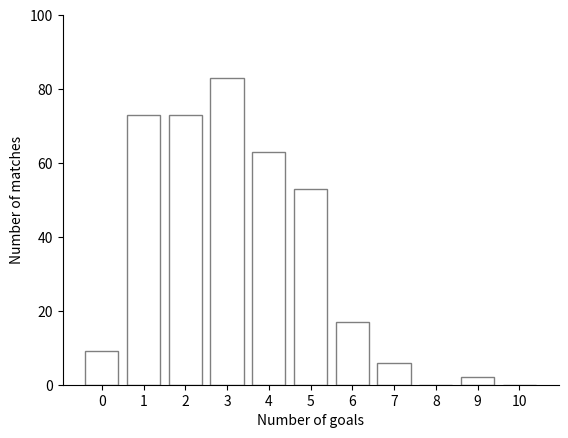

This figure's Python source:
%matplotlib inline

import numpy as np
import numpy.random as rnd
import time
import pylab as plt

#Length of match
match_minutes = 90
#Average goals per match
goals_per_match = 2.79
#Probability of a goal per minute
prob_per_minute = np.array(goals_per_match/match_minutes)
print('The probability of a goal per minute is %5.5f. \n' % prob_per_minute )

#Count of the number of goals
goals=0

for minute in range(match_minutes):

  #Generate a random number between 0 and 1.
  r=rnd.rand(1,1)

  #Prints an X when there is a goal and a zero otherwise.
  if (r < prob_per_minute):
    #Goal - if the random number is less than the goal probability.
    print('X', end = ' ')
    goals=goals+1
    time.sleep(1)  #Longer pause
  else:
    print('o', end = ' ')
    time.sleep(0.1)  #Short pause
print('\n')
print('Final whistle. \n \nThere were ' + str(goals) + ' goals.')

#  We now simulate 380 matches of a football season and look at how well it predicts the
#  distribution of the number of goals. This is done in the code below: we loop over 380 matches,
#  store the number of goals for each match in array and then we make a histogram of the number of goals.
#


def simulateMatch(n, p):
  # n - number of time units
  # p - probability per time unit of a goal
  # display_match == True then display simulation output for match.

  # Count the number of goals
  goals = 0

  for minute in range(n):
      # Generate a random number between 0 and 1.
      r = rnd.rand(1, 1)
      # Prints an X when there is a goal and a zero otherwise.
      if (r < p):
        # Goal - if the random number is less than the goal probability.
        goals = goals + 1

  return goals

# Number of matches
num_matches = 380

# Loop over all the matches and print the number of goals.
goals = np.zeros(num_matches)
for i in range(num_matches):
  goals[i] = simulateMatch(match_minutes, prob_per_minute)
  #print('In match ' + str(i+1) + ' there were ' + str(int(goals[i])) + ' goals.')

# Create a histogram

fig, ax = plt.subplots(num=1)

histogram_range = np.arange(-0.5, 10.51, 1)
histogram_goals = np.histogram(goals, histogram_range)

ax.bar(histogram_goals[1][:-1] + 0.5, histogram_goals[0], color='white', edgecolor='black', linestyle='-', alpha=0.5)
ax.set_ylim(0, 100)
ax.spines['top'].set_visible(False)
ax.spines['right'].set_visible(False)
ax.set_xticks(np.arange(0, 11, step=1))
ax.set_yticks(np.arange(0, 101, step=20))
ax.set_xlabel('Number of goals')
ax.set_ylabel('Number of matches')
plt.show()
